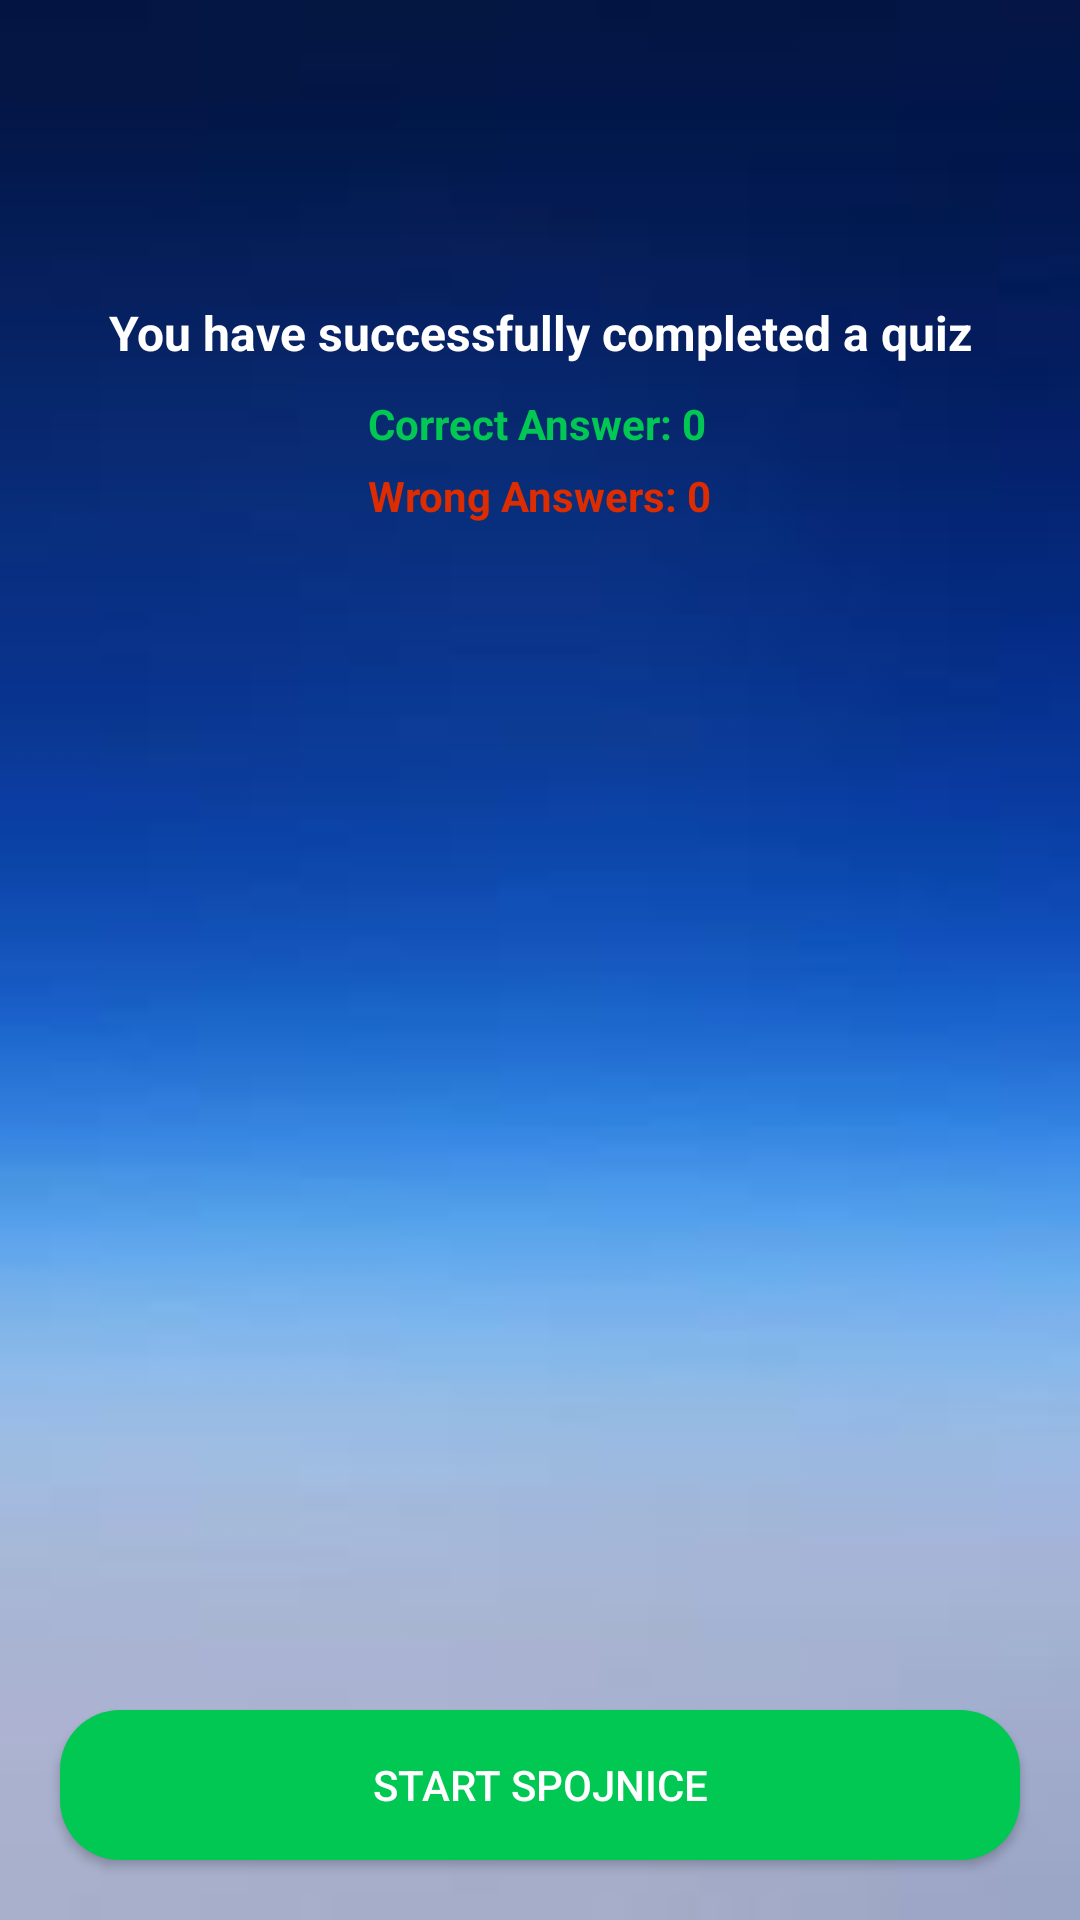

Reconstruct the res/layout file that produces this screen, plus the resources it refers to.
<!-- AndroidManifest.xml: application theme Theme.AndroidQuiz -->
<!-- res/layout/activity_ko_zna_zna_results.xml -->
<?xml version="1.0" encoding="utf-8"?>
<RelativeLayout xmlns:android="http://schemas.android.com/apk/res/android"
    xmlns:app="http://schemas.android.com/apk/res-auto"
    xmlns:tools="http://schemas.android.com/tools"
    android:layout_width="match_parent"
    android:layout_height="match_parent"
    android:background="@drawable/background"
    tools:context=".KoZnaZnaResults">

    <ImageView
        android:id="@+id/congratulationsIcon"
        android:layout_width="match_parent"
        android:layout_height="wrap_content"
        android:layout_marginStart="10dp"
        android:layout_marginEnd="10dp"
        android:layout_marginTop="50dp"
        android:adjustViewBounds="true"
        android:src="@drawable/congratulation">

    </ImageView>

    <TextView
        android:id="@+id/successTextView"
        android:layout_width="match_parent"
        android:layout_height="wrap_content"
        android:layout_marginTop="50dp"
        android:gravity="center"
        android:layout_below="@+id/congratulationsIcon"
        android:text="You have successfully completed a quiz"
        android:textColor="#FFFFFF"
        android:textStyle="bold"
        android:textSize="16sp">
        
    </TextView>

    <LinearLayout
        android:layout_below="@id/successTextView"
        android:layout_marginTop="10dp"
        android:layout_width="wrap_content"
        android:layout_height="wrap_content"
        android:orientation="vertical"
        android:layout_centerHorizontal="true">

        <TextView
            android:layout_width="wrap_content"
            android:layout_height="wrap_content"
            android:id="@+id/correctAnswers"
            android:textColor="#00C853"
            android:textStyle="bold"
            android:text="Correct Answer: 0">

        </TextView>

        <TextView
            android:layout_width="wrap_content"
            android:layout_height="wrap_content"
            android:id="@+id/incorrectAnswers"
            android:layout_marginTop="5dp"
            android:textColor="#DD2C00"
            android:textStyle="bold"
            android:text="Wrong Answers: 0">

        </TextView>
        
        <TextView
            android:id="@+id/totalScore"
            android:layout_width="wrap_content"
            android:layout_height="wrap_content"
            android:layout_marginTop="50dp"
            android:textColor="@color/white"
            android:textSize="16sp">

        </TextView>


    </LinearLayout>

    <androidx.appcompat.widget.AppCompatButton
        android:id="@+id/startNewQuizBtn"
        android:layout_width="match_parent"
        android:layout_height="50dp"
        android:text="Start Spojnice"
        android:textColor="#FFFFFF"
        android:background="@drawable/round_green"
        android:layout_alignParentBottom="true"
        android:layout_margin="20dp">

    </androidx.appcompat.widget.AppCompatButton>


</RelativeLayout>
<!-- resources referenced by this layout -->
<resources>
  <color name="white">#FFFFFFFF</color>
  <!-- drawable background: png bitmap (drawable, 9862 bytes) -->
  <!-- drawable round_green (drawable) -->
  <?xml version="1.0" encoding="utf-8"?>
  <shape xmlns:android="http://schemas.android.com/apk/res/android"
      android:shape="rectangle">
  
      <solid android:color="#00C853"></solid>
  
      <corners android:radius="20dp"></corners>
  </shape>
  <style name="Theme.AndroidQuiz" parent="Theme.MaterialComponents.DayNight.NoActionBar">
          
          <item name="colorPrimary">@color/purple_500</item>
          <item name="colorPrimaryVariant">@color/purple_700</item>
          <item name="colorOnPrimary">@color/white</item>
          
          <item name="colorSecondary">@color/teal_200</item>
          <item name="colorSecondaryVariant">@color/teal_700</item>
          <item name="colorOnSecondary">@color/black</item>
          
          <item name="android:statusBarColor">?attr/colorPrimaryVariant</item>
          
      </style>
  <color name="purple_500">#FF6200EE</color>
  <color name="purple_700">#FF3700B3</color>
  <color name="teal_200">#FF03DAC5</color>
  <color name="teal_700">#FF018786</color>
  <color name="black">#FF000000</color>
</resources>
